Run: headless pygame with SDL's dummy video driver; simulated clock (each Clock.tick advances the game by its frame time, no real sleeping); random seed 0; keys injected as events and as key.get_pressed() state; mouse plan: one left click at the window centre at the start of phase 2, then a move to the lower-right quarter at the start of phase 3.
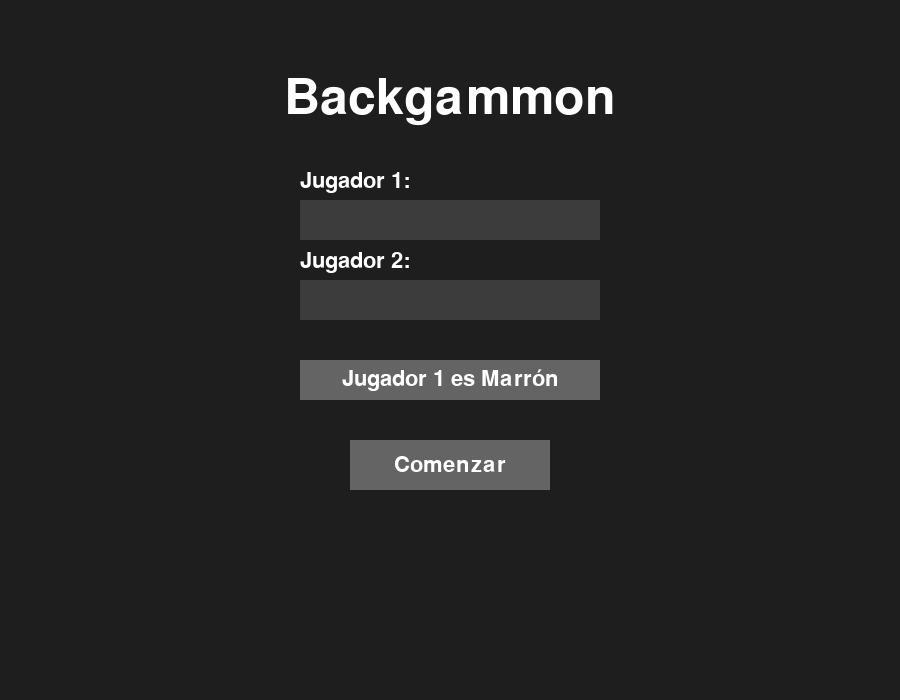
Frame 1 of 4 · flips 1–60 · no input
Frame 2 of 4 · flips 61–180 · clicked the window centre · tapped SPACE, RETURN · held RIGHT (→), D · screen unchanged from frame 1, image omitted
Frame 3 of 4 · flips 181–300 · moved the mouse to the lower-right quarter · held DOWN (↓), S · screen unchanged from frame 2, image omitted
Frame 4 of 4 · flips 301–420 · held LEFT (←), A, UP (↑), W · screen unchanged from frame 3, image omitted

The pygame program that drew these frames:

import pygame
import os
import random

# --- Constantes ---

# Dimensiones de la ventana
WINDOW_WIDTH = 900
WINDOW_HEIGHT = 700

# Paleta de colores
COLOR_BACKGROUND = (47, 47, 47) # #2f2f2f
COLOR_LIGHT_TRIANGLE = (248, 248, 248)
COLOR_DARK_TRIANGLE = (122, 49, 8)
COLOR_WHITE_CHECKER = (242, 233, 208) # #f2e9d0
COLOR_BROWN_CHECKER = (64, 25, 12)
COLOR_BOARD_BORDER = (154, 106, 58)
COLOR_CENTER_BAR = (154, 106, 58)
COLOR_OUTER_AREA = (30, 30, 30)
COLOR_TEXT = (255, 255, 255)
COLOR_INPUT_BG = (60, 60, 60)
COLOR_BUTTON = (100, 100, 100)
COLOR_BUTTON_HOVER = (130, 130, 130)
COLOR_DICE = (240, 240, 240)
COLOR_PIP = (10, 10, 10)

# --- Dimensiones del Tablero ---
MARGIN_TOP = 50
MARGIN_SIDES = 50
BOARD_WIDTH = WINDOW_WIDTH - MARGIN_SIDES * 2
BOARD_HEIGHT = WINDOW_HEIGHT - MARGIN_TOP * 2
BAR_WIDTH = 60
# Con WINDOW_HEIGHT = 700, BOARD_HEIGHT es 600.
# Mantenemos el mismo tamaño de triángulo para que las fichas quepan.
TRIANGLE_HEIGHT = 250 
POINT_WIDTH = (BOARD_WIDTH - BAR_WIDTH) / 12
# Con TRIANGLE_HEIGHT = 250, 5 fichas necesitan un diámetro de 50 (radio 25).
CHECKER_RADIUS = 25
DICE_SIZE = 40
PIP_RADIUS = 4
DOUBLING_CUBE_SIZE = 50

# --- Posiciones Iniciales ---
initial_positions = {
    24: ('black', 2),
    19: ('white', 5),
    17: ('white', 3),
    13: ('black', 5),
    12: ('white', 5),
    8:  ('black', 3),
    6:  ('black', 5),
    1:  ('white', 2),
}

# --- Funciones de Utilidad ---

def center_window():
    os.environ['SDL_VIDEO_CENTERED'] = '1'

def draw_text(surface, text, font, color, x, y, center=False):
    text_surface = font.render(text, True, color)
    text_rect = text_surface.get_rect()
    if center: text_rect.center = (x, y)
    else: text_rect.topleft = (x, y)
    surface.blit(text_surface, text_rect)

# --- Funciones de Dibujo del Juego ---

def draw_board(surface):
    board_rect = pygame.Rect(MARGIN_SIDES, MARGIN_TOP, BOARD_WIDTH, BOARD_HEIGHT)
    pygame.draw.rect(surface, COLOR_BACKGROUND, board_rect)
    bar_rect = pygame.Rect(MARGIN_SIDES + (BOARD_WIDTH - BAR_WIDTH) / 2, MARGIN_TOP, BAR_WIDTH, BOARD_HEIGHT)
    pygame.draw.rect(surface, COLOR_CENTER_BAR, bar_rect)
    pygame.draw.rect(surface, COLOR_BOARD_BORDER, board_rect, 5)

def draw_triangles(surface):
    for i in range(12):
        color = COLOR_LIGHT_TRIANGLE if i % 2 == 0 else COLOR_DARK_TRIANGLE
        base_x = MARGIN_SIDES + i * POINT_WIDTH
        if i >= 6: base_x += BAR_WIDTH
        
        # Triángulos superiores (apuntando hacia abajo)
        pygame.draw.polygon(surface, color, [
            (base_x + POINT_WIDTH / 2, MARGIN_TOP + TRIANGLE_HEIGHT), # Punta
            (base_x, MARGIN_TOP),                                     # Base izquierda
            (base_x + POINT_WIDTH, MARGIN_TOP)                        # Base derecha
        ])
        
        color = COLOR_DARK_TRIANGLE if i % 2 == 0 else COLOR_LIGHT_TRIANGLE
        # Triángulos inferiores (apuntando hacia arriba)
        pygame.draw.polygon(surface, color, [
            (base_x + POINT_WIDTH / 2, WINDOW_HEIGHT - MARGIN_TOP - TRIANGLE_HEIGHT), # Punta
            (base_x, WINDOW_HEIGHT - MARGIN_TOP),                                     # Base izquierda
            (base_x + POINT_WIDTH, WINDOW_HEIGHT - MARGIN_TOP)                        # Base derecha
        ])

def get_point_coordinates(point_num):
    """ Convierte un número de punto (1-24) a coordenadas en la pantalla. """
    i = -1
    # Mapea el número de punto a un índice de dibujo 'i' (de 0 a 11).
    if 1 <= point_num <= 6:       # Inferior izquierdo
        i = point_num - 1
    elif 7 <= point_num <= 12:      # Inferior derecho
        i = point_num - 1
    elif 13 <= point_num <= 18:     # Superior derecho
        i = 18 - point_num + 6
    elif 19 <= point_num <= 24:     # Superior izquierdo
        i = 24 - point_num
    else:
        return None, None, None

    # Determina la coordenada Y y la dirección de apilamiento según la fila.
    if 1 <= point_num <= 12:
        base_y, direction = WINDOW_HEIGHT - MARGIN_TOP - CHECKER_RADIUS, 'down'
    else: # 13 a 24
        base_y, direction = MARGIN_TOP + CHECKER_RADIUS, 'up'
    
    # Calcula la coordenada X basándose en el índice 'i', igual que al dibujar los triángulos.
    x = MARGIN_SIDES + i * POINT_WIDTH + (POINT_WIDTH / 2)
    if i >= 6:
        x += BAR_WIDTH

    return x, base_y, direction

def draw_checkers(surface, positions):
    for point, (player, count) in positions.items():
        x, y_base, direction = get_point_coordinates(point)
        if x is None: continue
        color = COLOR_BROWN_CHECKER if player == 'black' else COLOR_WHITE_CHECKER
        for i in range(count):
            y = y_base - (i * CHECKER_RADIUS * 2) if direction == 'down' else y_base + (i * CHECKER_RADIUS * 2)
            pygame.draw.circle(surface, color, (int(x), int(y)), CHECKER_RADIUS)
            pygame.draw.circle(surface, COLOR_OUTER_AREA, (int(x), int(y)), CHECKER_RADIUS, 2)

def draw_single_die(surface, value, x, y):
    die_rect = pygame.Rect(x, y, DICE_SIZE, DICE_SIZE)
    pygame.draw.rect(surface, COLOR_DICE, die_rect, border_radius=5)
    
    positions = {
        1: [(0.5, 0.5)],
        2: [(0.25, 0.25), (0.75, 0.75)],
        3: [(0.25, 0.25), (0.5, 0.5), (0.75, 0.75)],
        4: [(0.25, 0.25), (0.75, 0.25), (0.25, 0.75), (0.75, 0.75)],
        5: [(0.25, 0.25), (0.75, 0.25), (0.5, 0.5), (0.25, 0.75), (0.75, 0.75)],
        6: [(0.25, 0.25), (0.75, 0.25), (0.25, 0.5), (0.75, 0.5), (0.25, 0.75), (0.75, 0.75)]
    }
    if value in positions:
        for (px, py) in positions[value]:
            pygame.draw.circle(surface, COLOR_PIP, (int(x + px * DICE_SIZE), int(y + py * DICE_SIZE)), PIP_RADIUS)

def draw_dice(surface, values):
    x_pos = WINDOW_WIDTH - MARGIN_SIDES + 10
    draw_single_die(surface, values[0], x_pos, WINDOW_HEIGHT / 2 - DICE_SIZE - 5)
    draw_single_die(surface, values[1], x_pos, WINDOW_HEIGHT / 2 + 5)

def draw_doubling_cube(surface):
    cube_x = WINDOW_WIDTH - MARGIN_SIDES + 5
    cube_y = WINDOW_HEIGHT / 2 - DOUBLING_CUBE_SIZE / 2 - 100
    cube_rect = pygame.Rect(cube_x, cube_y, DOUBLING_CUBE_SIZE, DOUBLING_CUBE_SIZE)
    pygame.draw.rect(surface, COLOR_DICE, cube_rect, border_radius=8)
    font = pygame.font.Font(None, 40)
    draw_text(surface, "64", font, COLOR_PIP, cube_rect.centerx, cube_rect.centery, center=True)

# --- Pantalla de Inicio ---
def start_screen(screen):
    font_title = pygame.font.Font(None, 74)
    font_input = pygame.font.Font(None, 32)
    player1_name, player2_name, active_box, player1_starts_as_brown = "", "", None, True

    input_box1 = pygame.Rect(WINDOW_WIDTH/2-150, 200, 300, 40); input_box2 = pygame.Rect(WINDOW_WIDTH/2-150, 280, 300, 40)
    color_button = pygame.Rect(WINDOW_WIDTH/2-150, 360, 300, 40); start_button = pygame.Rect(WINDOW_WIDTH/2-100, 440, 200, 50)

    while True:
        mouse_pos = pygame.mouse.get_pos()
        for event in pygame.event.get():
            if event.type == pygame.QUIT: pygame.quit(); exit()
            if event.type == pygame.MOUSEBUTTONDOWN:
                if input_box1.collidepoint(event.pos): active_box = 1
                elif input_box2.collidepoint(event.pos): active_box = 2
                elif color_button.collidepoint(event.pos): player1_starts_as_brown = not player1_starts_as_brown
                elif start_button.collidepoint(event.pos):
                    p1 = player1_name or ("Jugador Marrón" if player1_starts_as_brown else "Jugador Blanco")
                    p2 = player2_name or ("Jugador Blanco" if player1_starts_as_brown else "Jugador Marrón")
                    return (p1, p2) if player1_starts_as_brown else (p2, p1)
                else: active_box = None
            if event.type == pygame.KEYDOWN and active_box:
                if event.key == pygame.K_BACKSPACE:
                    if active_box==1: player1_name = player1_name[:-1]
                    else: player2_name = player2_name[:-1]
                else:
                    if active_box==1: player1_name += event.unicode
                    else: player2_name += event.unicode
        
        screen.fill(COLOR_OUTER_AREA)
        draw_text(screen, "Backgammon", font_title, COLOR_TEXT, WINDOW_WIDTH/2, 100, center=True)
        draw_text(screen, "Jugador 1:", font_input, COLOR_TEXT, input_box1.x, input_box1.y-30)
        pygame.draw.rect(screen, COLOR_INPUT_BG, input_box1); draw_text(screen, player1_name, font_input, COLOR_TEXT, input_box1.x+5, input_box1.y+10)
        draw_text(screen, "Jugador 2:", font_input, COLOR_TEXT, input_box2.x, input_box2.y-30)
        pygame.draw.rect(screen, COLOR_INPUT_BG, input_box2); draw_text(screen, player2_name, font_input, COLOR_TEXT, input_box2.x+5, input_box2.y+10)
        
        color_text = "Jugador 1 es Marrón" if player1_starts_as_brown else "Jugador 1 es Blanco"
        pygame.draw.rect(screen, COLOR_BUTTON_HOVER if color_button.collidepoint(mouse_pos) else COLOR_BUTTON, color_button)
        draw_text(screen, color_text, font_input, COLOR_TEXT, color_button.centerx, color_button.centery, center=True)
        pygame.draw.rect(screen, COLOR_BUTTON_HOVER if start_button.collidepoint(mouse_pos) else COLOR_BUTTON, start_button)
        draw_text(screen, "Comenzar", font_input, COLOR_TEXT, start_button.centerx, start_button.centery, center=True)
        
        pygame.display.flip()

# --- Bucle Principal del Juego ---
def run_pygame_app():
    pygame.init()
    center_window()
    screen = pygame.display.set_mode((WINDOW_WIDTH, WINDOW_HEIGHT))
    pygame.display.set_caption("Backgammon")

    brown_player_name, white_player_name = start_screen(screen)
    
    positions = initial_positions.copy()
    dice = [1, 1]

    running = True
    while running:
        for event in pygame.event.get():
            if event.type == pygame.QUIT: running = False
            if event.type == pygame.KEYDOWN:
                if event.key == pygame.K_t:
                    dice = [random.randint(1, 6), random.randint(1, 6)]
                    print(f"Dados tirados: {dice}")

        screen.fill(COLOR_OUTER_AREA)
        draw_board(screen)
        draw_triangles(screen)
        draw_checkers(screen, positions)
        draw_dice(screen, dice)
        # draw_doubling_cube(screen) # Eliminado según feedback
        
        font = pygame.font.Font(None, 30)
        draw_text(screen, f"Marrón: {brown_player_name}", font, COLOR_TEXT, MARGIN_SIDES, 20)
        draw_text(screen, f"Blanco: {white_player_name}", font, COLOR_TEXT, MARGIN_SIDES, WINDOW_HEIGHT - 40)

        pygame.display.flip()

    pygame.quit()

if __name__ == "__main__":
    run_pygame_app()
